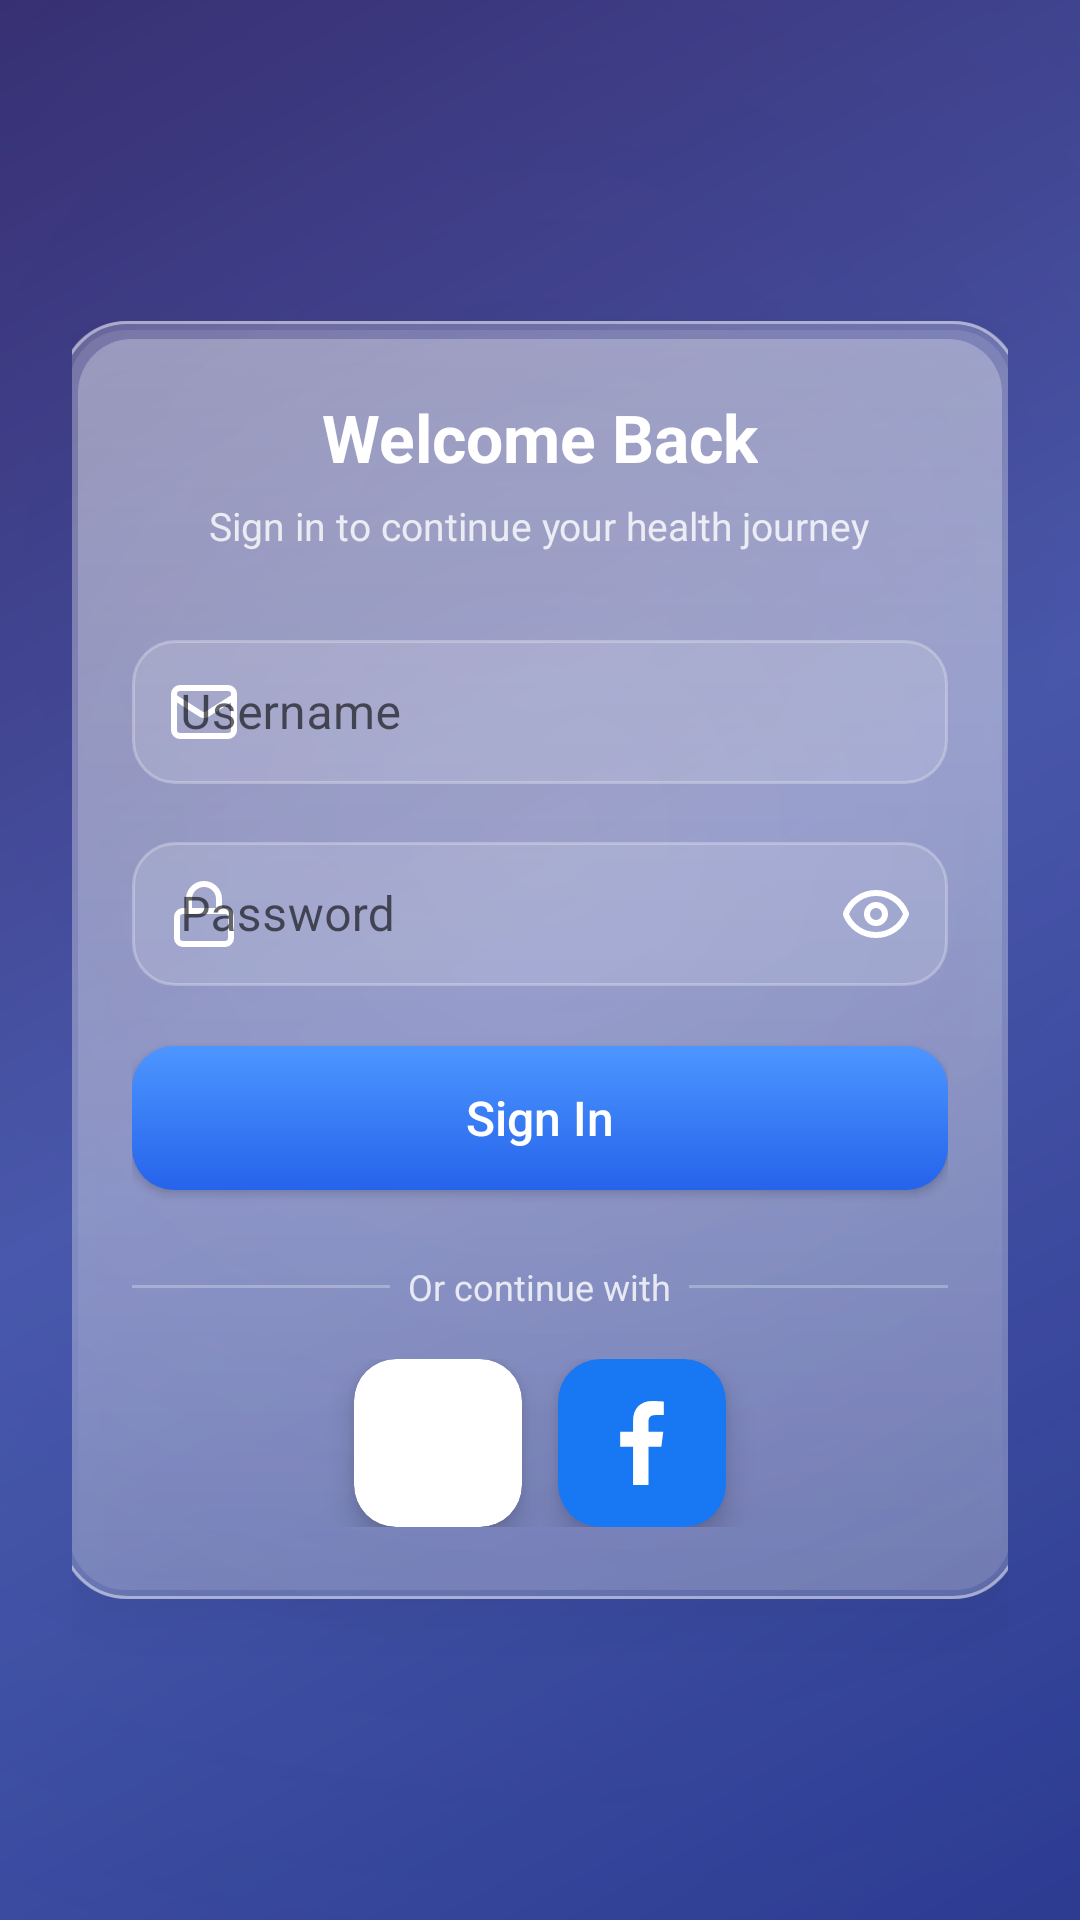

Layout XML and referenced resources for this Android screen:
<!-- AndroidManifest.xml: application theme AppTheme -->
<!-- res/layout/activity_login.xml -->
<?xml version="1.0" encoding="utf-8"?>
<FrameLayout xmlns:android="http://schemas.android.com/apk/res/android"
    xmlns:app="http://schemas.android.com/apk/res-auto"
    android:id="@+id/loginRoot"
    android:layout_width="match_parent"
    android:layout_height="match_parent"
    android:background="@drawable/bg_login_base">

    
    <View
        android:layout_width="match_parent"
        android:layout_height="match_parent"
        android:background="@drawable/bg_color_tint" />

    
    <LinearLayout
        android:layout_width="match_parent"
        android:layout_height="match_parent"
        android:gravity="center"
        android:orientation="vertical"
        android:padding="24dp">

        
        <LinearLayout
            android:layout_width="320dp"
            android:layout_height="wrap_content"
            android:orientation="vertical"
            android:padding="24dp"
            android:background="@drawable/bg_glass_card"
            android:elevation="12dp">

            
            <TextView
                android:layout_width="wrap_content"
                android:layout_height="wrap_content"
                android:text="Welcome Back"
                android:textSize="22sp"
                android:textStyle="bold"
                android:textColor="@android:color/white"
                android:layout_gravity="center_horizontal"
                android:layout_marginBottom="6dp" />

            
            <TextView
                android:layout_width="wrap_content"
                android:layout_height="wrap_content"
                android:text="Sign in to continue your health journey"
                android:textSize="13sp"
                android:textColor="#CCFFFFFF"
                android:layout_gravity="center_horizontal"
                android:layout_marginBottom="24dp" />

            
            <com.google.android.material.textfield.TextInputLayout
                android:layout_width="match_parent"
                android:layout_height="wrap_content"
                android:hint="Username"
                android:layout_marginBottom="14dp"
                app:startIconDrawable="@drawable/ic_mail"
                app:startIconTint="@android:color/white">

                <com.google.android.material.textfield.TextInputEditText
                    android:id="@+id/loginUsername"
                    android:layout_width="match_parent"
                    android:layout_height="48dp"
                    android:textColor="@android:color/white"
                    android:background="@drawable/bg_input_glass" />
            </com.google.android.material.textfield.TextInputLayout>

            
            <com.google.android.material.textfield.TextInputLayout
                android:id="@+id/passwordLayout"
                android:layout_width="match_parent"
                android:layout_height="wrap_content"
                android:hint="Password"
                android:layout_marginBottom="20dp"
                app:startIconDrawable="@drawable/ic_lock"
                app:startIconTint="@android:color/white"
                app:endIconMode="custom"
                app:endIconDrawable="@drawable/ic_eye"
                app:endIconTint="@android:color/white">

                <com.google.android.material.textfield.TextInputEditText
                    android:id="@+id/loginPassword"
                    android:layout_width="match_parent"
                    android:layout_height="48dp"
                    android:inputType="textPassword"
                    android:textColor="@android:color/white"
                    android:background="@drawable/bg_input_glass" />
            </com.google.android.material.textfield.TextInputLayout>

            
            <Button
                android:id="@+id/loginButton"
                android:layout_width="match_parent"
                android:layout_height="48dp"
                android:text="Sign In"
                android:textAllCaps="false"
                android:textColor="@android:color/white"
                android:textSize="16sp"
                android:background="@drawable/bg_login_button" />

            
            <LinearLayout
                android:layout_width="match_parent"
                android:layout_height="wrap_content"
                android:orientation="horizontal"
                android:gravity="center"
                android:layout_marginTop="24dp"
                android:layout_marginBottom="16dp">

                <View
                    android:layout_width="0dp"
                    android:layout_height="1dp"
                    android:layout_weight="1"
                    android:background="#44FFFFFF" />

                <TextView
                    android:layout_width="wrap_content"
                    android:layout_height="wrap_content"
                    android:text="  Or continue with  "
                    android:textSize="12sp"
                    android:textColor="#CCFFFFFF" />

                <View
                    android:layout_width="0dp"
                    android:layout_height="1dp"
                    android:layout_weight="1"
                    android:background="#44FFFFFF" />
            </LinearLayout>

            
            <LinearLayout
                android:layout_width="match_parent"
                android:layout_height="wrap_content"
                android:orientation="horizontal"
                android:gravity="center">

                
                <com.google.android.material.card.MaterialCardView
                    android:layout_width="56dp"
                    android:layout_height="56dp"
                    android:layout_marginEnd="12dp"
                    android:clickable="true"
                    android:focusable="true"
                    app:cardCornerRadius="14dp"
                    app:cardElevation="6dp"
                    app:cardBackgroundColor="@android:color/white">

                    <ImageView
                        android:layout_width="match_parent"
                        android:layout_height="match_parent"
                        android:src="@drawable/ic_google"
                        android:padding="14dp"
                        android:scaleType="centerInside" />
                </com.google.android.material.card.MaterialCardView>

                
                <com.google.android.material.card.MaterialCardView
                    android:layout_width="56dp"
                    android:layout_height="56dp"
                    android:clickable="true"
                    android:focusable="true"
                    app:cardCornerRadius="14dp"
                    app:cardElevation="6dp"
                    app:cardBackgroundColor="#1877F2">

                    <ImageView
                        android:layout_width="match_parent"
                        android:layout_height="match_parent"
                        android:src="@drawable/ic_facebook"
                        android:tint="@android:color/white"
                        android:padding="14dp"
                        android:scaleType="centerInside" />
                </com.google.android.material.card.MaterialCardView>

            </LinearLayout>

        </LinearLayout>

    </LinearLayout>

</FrameLayout>
<!-- resources referenced by this layout -->
<resources>
  <!-- drawable bg_color_tint (drawable) -->
  <?xml version="1.0" encoding="utf-8"?>
  <shape xmlns:android="http://schemas.android.com/apk/res/android">
  
      <gradient
          android:type="radial"
          android:centerX="0.5"
          android:centerY="0.3"
          android:gradientRadius="900dp"
          android:startColor="#332D2A8C"
          android:centerColor="#221E40AF"
          android:endColor="#00000000" />
  
  </shape>
  <!-- drawable bg_input_glass (drawable) -->
  <?xml version="1.0" encoding="utf-8"?>
  <selector xmlns:android="http://schemas.android.com/apk/res/android">
  
      
      <item android:state_focused="true">
          <shape android:shape="rectangle">
              <solid android:color="#33FFFFFF" />
              <corners android:radius="14dp" />
              <stroke
                  android:width="1dp"
                  android:color="#80FFFFFF" />
          </shape>
      </item>
  
      
      <item>
          <shape android:shape="rectangle">
              <solid android:color="#22FFFFFF" />
              <corners android:radius="14dp" />
              <stroke
                  android:width="1dp"
                  android:color="#44FFFFFF" />
          </shape>
      </item>
  
  </selector>
  <!-- drawable bg_login_base (drawable) -->
  <?xml version="1.0" encoding="utf-8"?>
  <shape xmlns:android="http://schemas.android.com/apk/res/android">
      <gradient
          android:angle="135"
          android:startColor="#2E3A8C"
          android:centerColor="#4F5FAE"
          android:endColor="#3B2F6B"
          android:type="linear"/>
  </shape>
  <!-- drawable ic_facebook (drawable) -->
  <vector xmlns:android="http://schemas.android.com/apk/res/android" android:height="600dp" android:viewportHeight="207.09" android:viewportWidth="207.09" android:width="600dp">
        
      <path android:fillColor="#3c5a9a" android:pathData="M119.57,207.08v-94.46h31.71l4.75,-36.81h-36.45L119.57,52.31c0,-10.66 2.96,-17.92 18.25,-17.92l19.49,-0.01L157.31,1.45c-3.37,-0.45 -14.94,-1.45 -28.41,-1.45 -28.11,0 -47.35,17.16 -47.35,48.66v27.15L49.77,75.81v36.81h31.79v94.46l38.02,-0z"/>
      
  </vector>
  <style name="AppTheme" parent="Theme.MaterialComponents.DayNight.NoActionBar">
          
          <item name="colorPrimary">@color/colorPrimary</item>
          <item name="colorPrimaryVariant">@color/colorPrimaryDark</item>
          <item name="colorSecondary">@color/colorAccent</item>
  
          
          <item name="android:statusBarColor">@color/statusBarColor</item>
          <item name="android:navigationBarColor">@color/navigationBarColor</item>
  
          
          <item name="android:windowBackground">@color/loginBackground</item>
  
          
          <item name="textInputStyle">@style/GlassTextInput</item>
      </style>
  <color name="colorPrimary">#3DDC84</color>
  <color name="colorPrimaryDark">#2B7A57</color>
  <color name="colorAccent">#FF9800</color>
  <color name="statusBarColor">#2B7A57</color>
  <color name="navigationBarColor">#3DDC84</color>
  <color name="loginBackground">#0D1B2A</color>
  <style name="GlassTextInput" parent="Widget.MaterialComponents.TextInputLayout.OutlinedBox">
          <item name="boxBackgroundMode">outline</item>
          <item name="boxBackgroundColor">@android:color/transparent</item>
          <item name="boxStrokeColor">@android:color/transparent</item>
          <item name="boxCornerRadiusTopStart">14dp</item>
          <item name="boxCornerRadiusTopEnd">14dp</item>
          <item name="boxCornerRadiusBottomStart">14dp</item>
          <item name="boxCornerRadiusBottomEnd">14dp</item>
          <item name="hintTextColor">@android:color/white</item>
      </style>
</resources>
